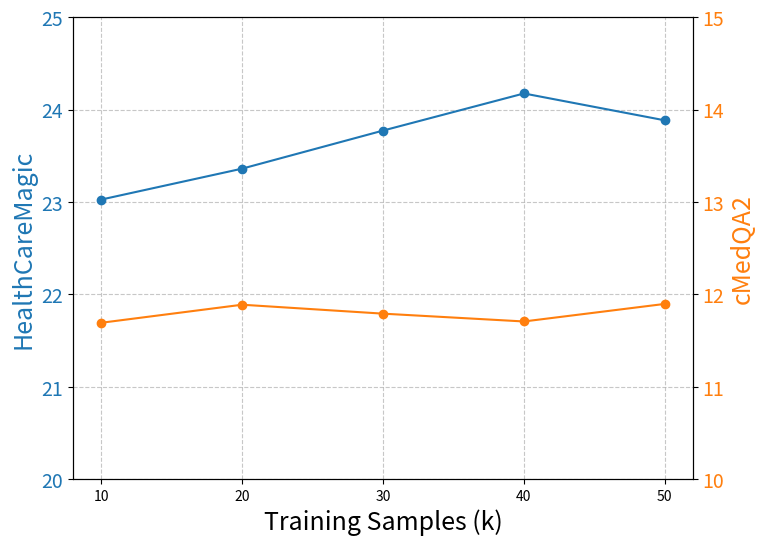
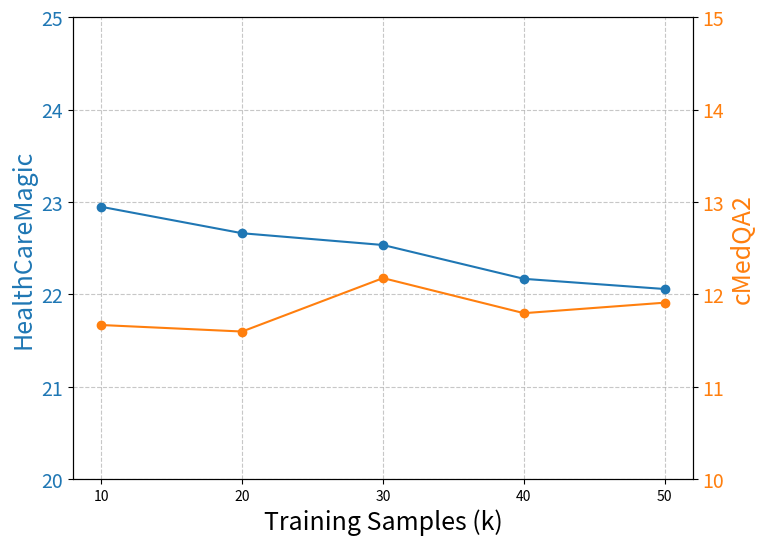
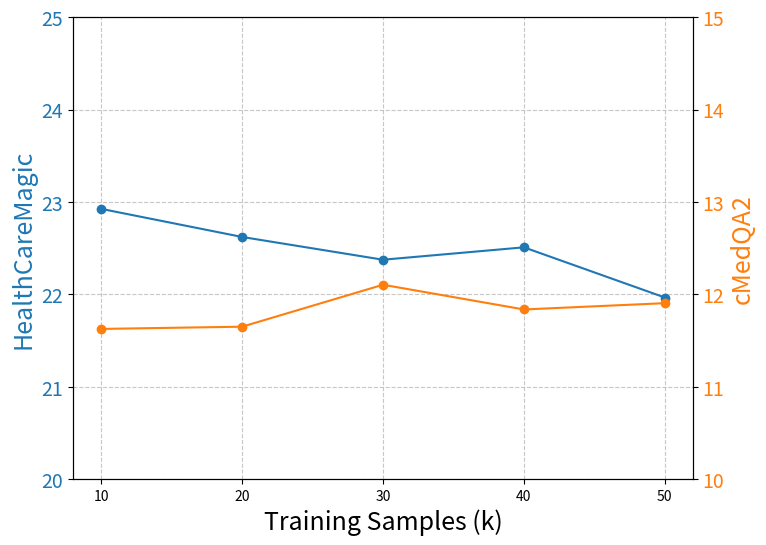

The script that saved these images, in order:
import os

import matplotlib.pyplot as plt

# Data
train_samples = [10, 20, 30, 40, 50]
healthcaremagic_ft = [23.0259, 23.3605, 23.7725, 24.1743, 23.8833]
cmedqa2_ft = [11.6925, 11.8879, 11.7912, 11.7066, 11.8967]
model_soups_hcm = [22.9476, 22.6615, 22.5342, 22.1680, 22.0577]
model_soups_cmedqa2 = [11.6682, 11.5977, 12.1760, 11.7964, 11.9101]
task_arithmetic_hcm = [22.9253, 22.6211, 22.3748, 22.5090, 21.9659]
task_arithmetic_cmedqa2 = [11.6259, 11.6501, 12.1040, 11.8365, 11.9047]


# Ensure the 'data' directory exists
os.makedirs('data', exist_ok=True)

# Modify the plot function to save plots
def plot_and_save(title, x, y1, y2, label1, label2, filename):
    fig, ax1 = plt.subplots(figsize=(8, 6))

    # First Y-axis
    color1 = 'tab:blue'
    ax1.set_xlabel('Training Samples (k)', fontsize=18)
    ax1.set_ylabel(label1, color=color1, fontsize=18)
    ax1.plot(x, y1, marker='o', color=color1, label=label1)
    ax1.tick_params(axis='y', labelcolor=color1, labelsize=14)
    ax1.set_xticks(x)  # Set x-axis ticks to match data points
    ax1.set_ylim([20, 25])  # Set y-axis range for first axis
    ax1.grid(True, linestyle='--', alpha=0.7)

    # Second Y-axis
    ax2 = ax1.twinx()  # Instantiate a second axes that shares the same x-axis
    color2 = 'tab:orange'
    ax2.set_ylabel(label2, color=color2, fontsize=18)
    ax2.plot(x, y2, marker='o', color=color2, label=label2)
    ax2.tick_params(axis='y', labelcolor=color2, labelsize=14)
    ax2.set_ylim([10, 15])  # Set y-axis range for second axis

    # Title
    # fig.suptitle(title, fontsize=16)

    # Save the plot
    plt.savefig(os.path.join('data', filename), bbox_inches='tight')
    plt.close(fig)

# Save plots to 'data' folder
plot_and_save('Performance of Fine-Tuned Models', train_samples, healthcaremagic_ft, cmedqa2_ft,
              'HealthCareMagic', 'cMedQA2', 'fine_tuned_models.pdf')

plot_and_save('Performance of Model Soups', train_samples, model_soups_hcm, model_soups_cmedqa2,
              'HealthCareMagic', 'cMedQA2', 'model_soups.pdf')

plot_and_save('Performance of Task Arithmetic', train_samples, task_arithmetic_hcm, task_arithmetic_cmedqa2,
              'HealthCareMagic', 'cMedQA2', 'task_arithmetic.pdf')
